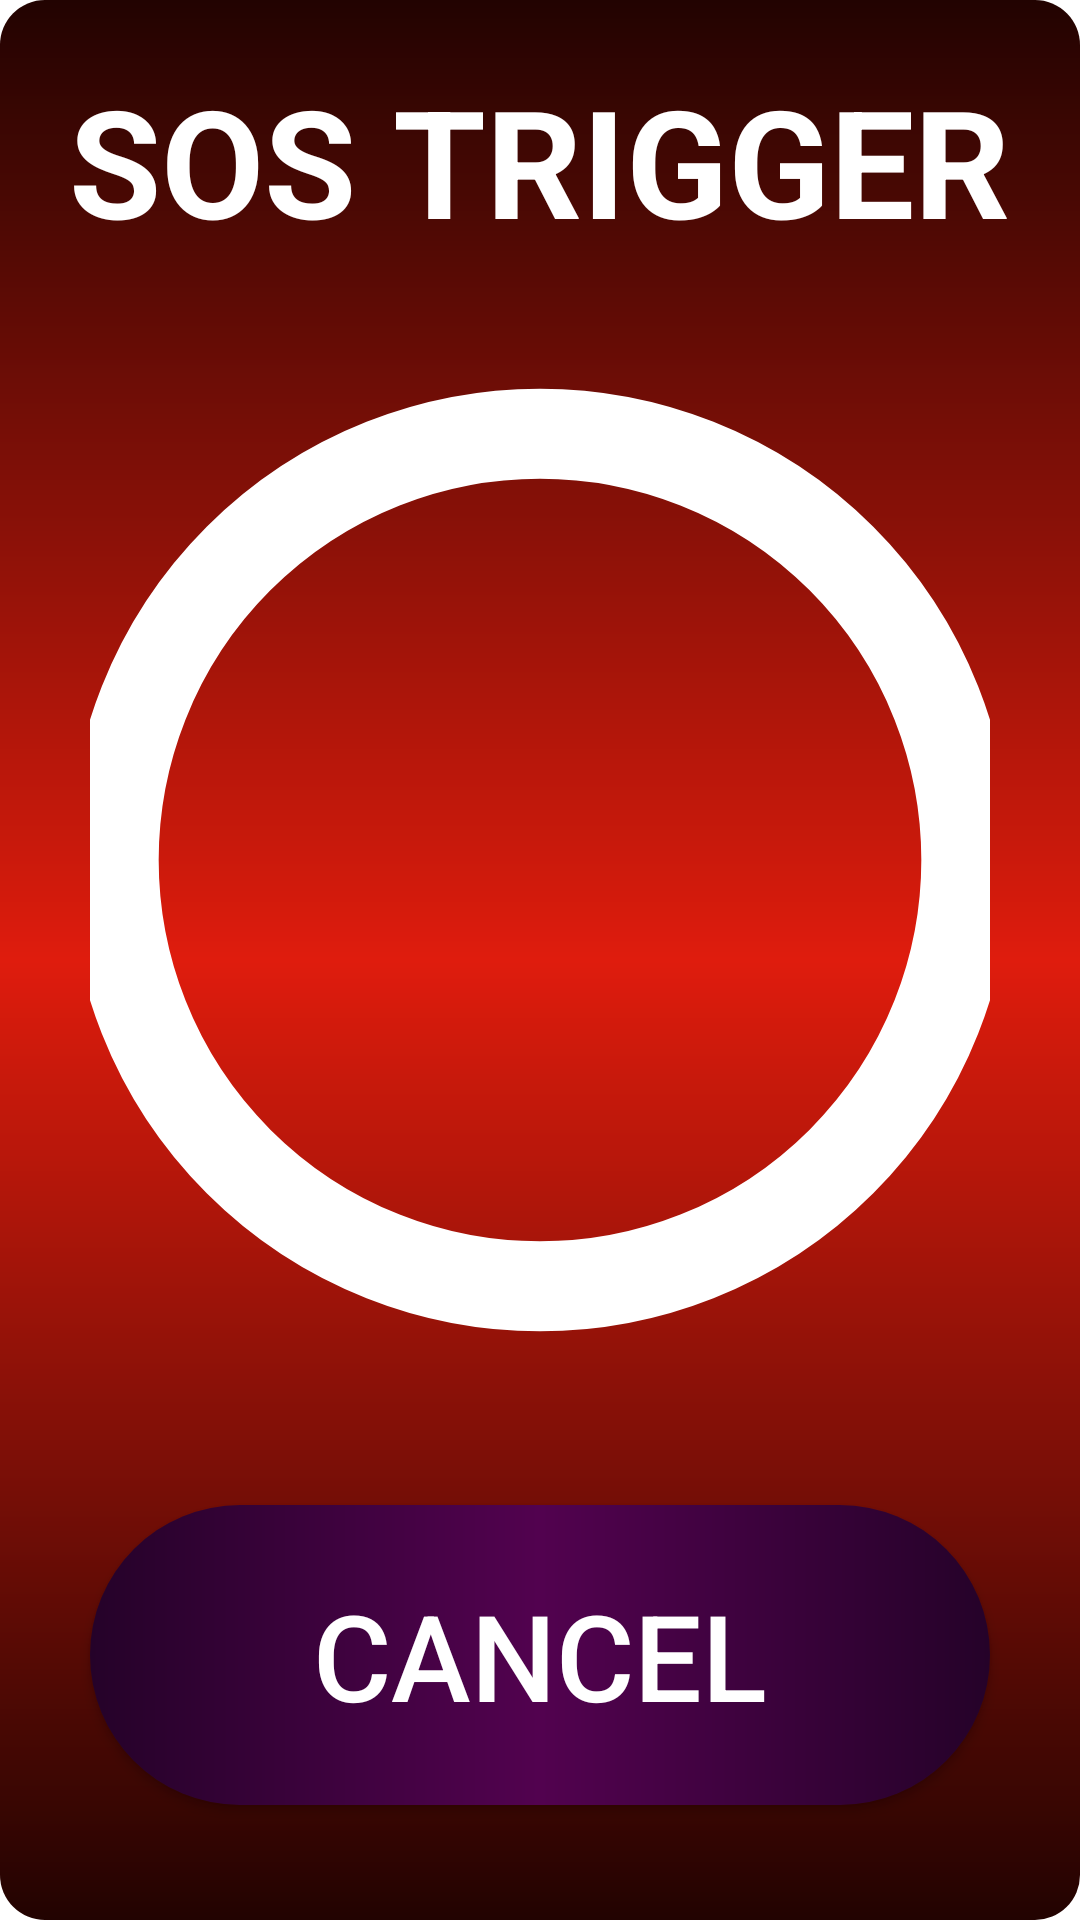

Layout XML and referenced resources for this Android screen:
<!-- AndroidManifest.xml: application theme Theme.Salus -->
<!-- res/layout/activity_so_sscreen.xml -->
<?xml version="1.0" encoding="utf-8"?>
<LinearLayout xmlns:android="http://schemas.android.com/apk/res/android"
    xmlns:app="http://schemas.android.com/apk/res-auto"
    xmlns:tools="http://schemas.android.com/tools"
    android:layout_width="match_parent"
    android:layout_height="match_parent"
    android:orientation="vertical"
    android:background="@drawable/sos"
    tools:context=".SoSscreen">
    <TextView
        android:layout_width="wrap_content"
        android:layout_height="wrap_content"
        android:text="SOS TRIGGER"
        android:textColor="@color/white"
        android:textSize="50dp"
        android:textStyle="bold"
        android:layout_marginTop="20dp"
        android:layout_gravity="center_horizontal"/>
    <TextView
        android:id="@+id/sos"
        android:layout_width="wrap_content"
        android:layout_height="wrap_content"
        android:gravity="center"
        android:padding="10dp"
        android:background="@drawable/soscircle"
        android:textAlignment="center"
        android:layout_gravity="center_horizontal"
        android:textColor="@color/white"
        android:textSize="25dp"
        />
    <androidx.appcompat.widget.AppCompatButton
        android:id="@+id/btn_cancel"
        android:layout_width="300dp"
        android:layout_height="100dp"
        android:text="Cancel"
        android:layout_gravity="center"
        android:textColor="@color/white"
        android:textSize="40dp"
        android:layout_marginTop="15dp"
        android:layout_centerInParent="true"
        android:background="@drawable/gradient_button"/>



</LinearLayout>
<!-- resources referenced by this layout -->
<resources>
  <color name="white">#FFFFFFFF</color>
  <!-- drawable gradient_button (drawable) -->
  <shape xmlns:android="http://schemas.android.com/apk/res/android"
      android:shape="rectangle">
  
      <solid android:color="#fff"/> 
      <corners android:radius="50dp"/> 
  
      
      <gradient
          android:startColor = "#250229"
          android:centerColor = "#52024f"
          android:endColor = "#250229"
          android:angle="180"
          android:type = "linear" />
  </shape>
  <!-- drawable sos (drawable) -->
  <?xml version = "1.0" encoding = "utf-8" ?>
  <shape
      android:shape = "rectangle"
      xmlns:android = "http://schemas.android.com/apk/res/android" >
      <solid android:color="#fff"/> 
      <corners android:radius="15dp"/>
  
      <gradient
          android:startColor = "#220301"
          android:centerColor = "#DF1C0D"
          android:endColor = "#220301"
          android:angle="30"
          android:type = "linear" />
  </shape>
  <!-- drawable soscircle (drawable) -->
  <?xml version="1.0" encoding="utf-8"?>
  <shape xmlns:android="http://schemas.android.com/apk/res/android"
      android:innerRadius="0dp"
      android:shape="ring"
      android:thicknessRatio="1.9"
      android:useLevel="false" >
  
      <solid android:color="@android:color/transparent" />
  
      <size android:width="300dp"
          android:height="400dp"/>
  
      <stroke android:width="30dp"
          android:color="#FFFFFF"/>
  
  </shape>
  <style name="Theme.Salus" parent="Theme.MaterialComponents.DayNight.NoActionBar">
          
          <item name="colorPrimary">@color/purple_500</item>
          <item name="colorPrimaryVariant">@color/my_status_bar_color</item>
          <item name="colorOnPrimary">@color/white</item>
          
          <item name="colorSecondary">@color/white</item>
          <item name="colorSecondaryVariant">@color/white</item>
          <item name="colorOnSecondary">@color/black</item>
          
          <item name="android:statusBarColor">?attr/colorPrimaryVariant</item>
          
      </style>
  <color name="purple_500">#FF6200EE</color>
  <color name="my_status_bar_color">#2e022c</color>
  <color name="black">#FF000000</color>
</resources>
